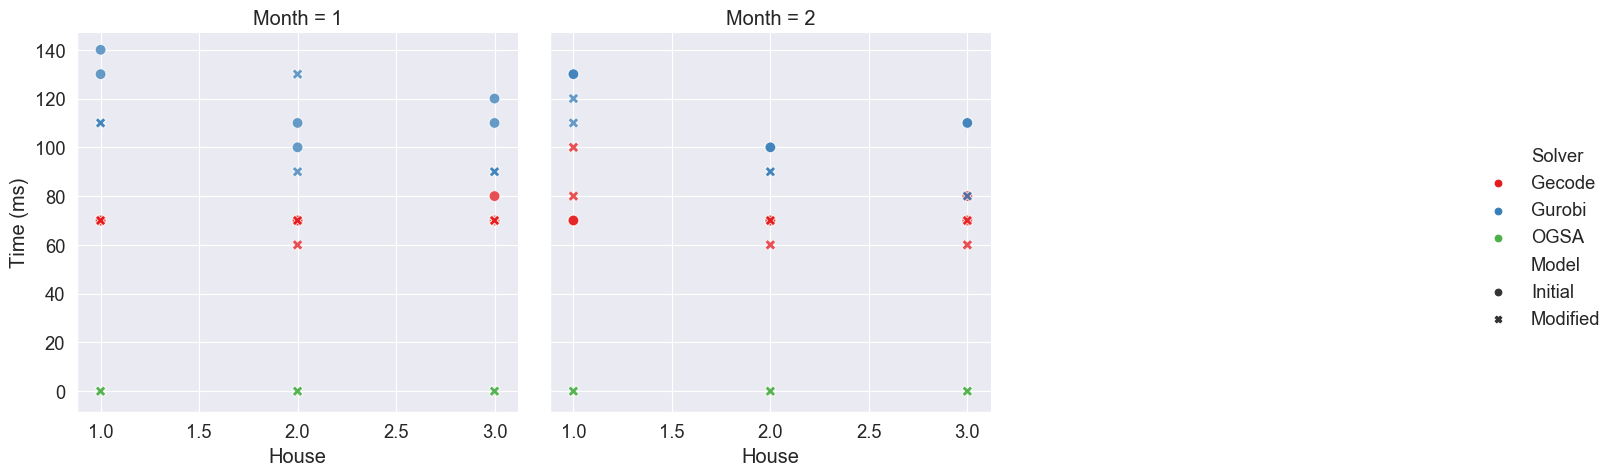

The file beside this chart, header and first rows:
, , , , , Gecode, Gurobi, Gecode, Gurobi, OGSA, Solver Run Time Ratio, Solver Run Time Ratio, Model Run Time Ratio, Model Run Time Ratio
, , , , , Initial, Initial, Modified, Modified, Modified, Initial, Modified, Gurobi, Gecode
Month, House, Variable choices, Constraint variables, Weight, , , , , , , , , 
1, 1, anti_first_fail, indomain_min, 50, 70.0, 130.0, 70.0, 110.0, 0.0001746, 1.857, 1.571, 1.182, 1.0
1, 1, anti_first_fail, indomain_min, 500, 70.0, 140.0, 70.0, 110.0, 0.0004924, 2.0, 1.571, 1.273, 1.0
1, 2, anti_first_fail, indomain_min, 50, 70.0, 110.0, 60.0, 130.0, 0.0001719, 1.571, 2.167, 0.8462, 1.167
1, 2, anti_first_fail, indomain_min, 500, 70.0, 100.0, 70.0, 90.0, 0.000185, 1.429, 1.286, 1.111, 1.0
1, 3, anti_first_fail, indomain_min, 50, 70.0, 110.0, 70.0, 90.0, 0.0002721, 1.571, 1.286, 1.222, 1.0
1, 3, anti_first_fail, indomain_min, 500, 80.0, 120.0, 70.0, 90.0, 0.0002089, 1.5, 1.286, 1.333, 1.143
2, 1, anti_first_fail, indomain_min, 50, 70.0, 130.0, 100.0, 110.0, 0.0001941, 1.857, 1.1, 1.182, 0.7
2, 1, anti_first_fail, indomain_min, 500, 70.0, 130.0, 80.0, 120.0, 0.0001888, 1.857, 1.5, 1.083, 0.875
2, 2, anti_first_fail, indomain_min, 50, 70.0, 100.0, 60.0, 90.0, 0.0002292, 1.429, 1.5, 1.111, 1.167
2, 2, anti_first_fail, indomain_min, 500, 70.0, 100.0, 70.0, 90.0, 0.0001902, 1.429, 1.286, 1.111, 1.0
2, 3, anti_first_fail, indomain_min, 50, 70.0, 110.0, 70.0, 80.0, 0.000214, 1.571, 1.143, 1.375, 1.0
2, 3, anti_first_fail, indomain_min, 500, 80.0, 110.0, 60.0, 80.0, 0.0002093, 1.375, 1.333, 1.375, 1.333
